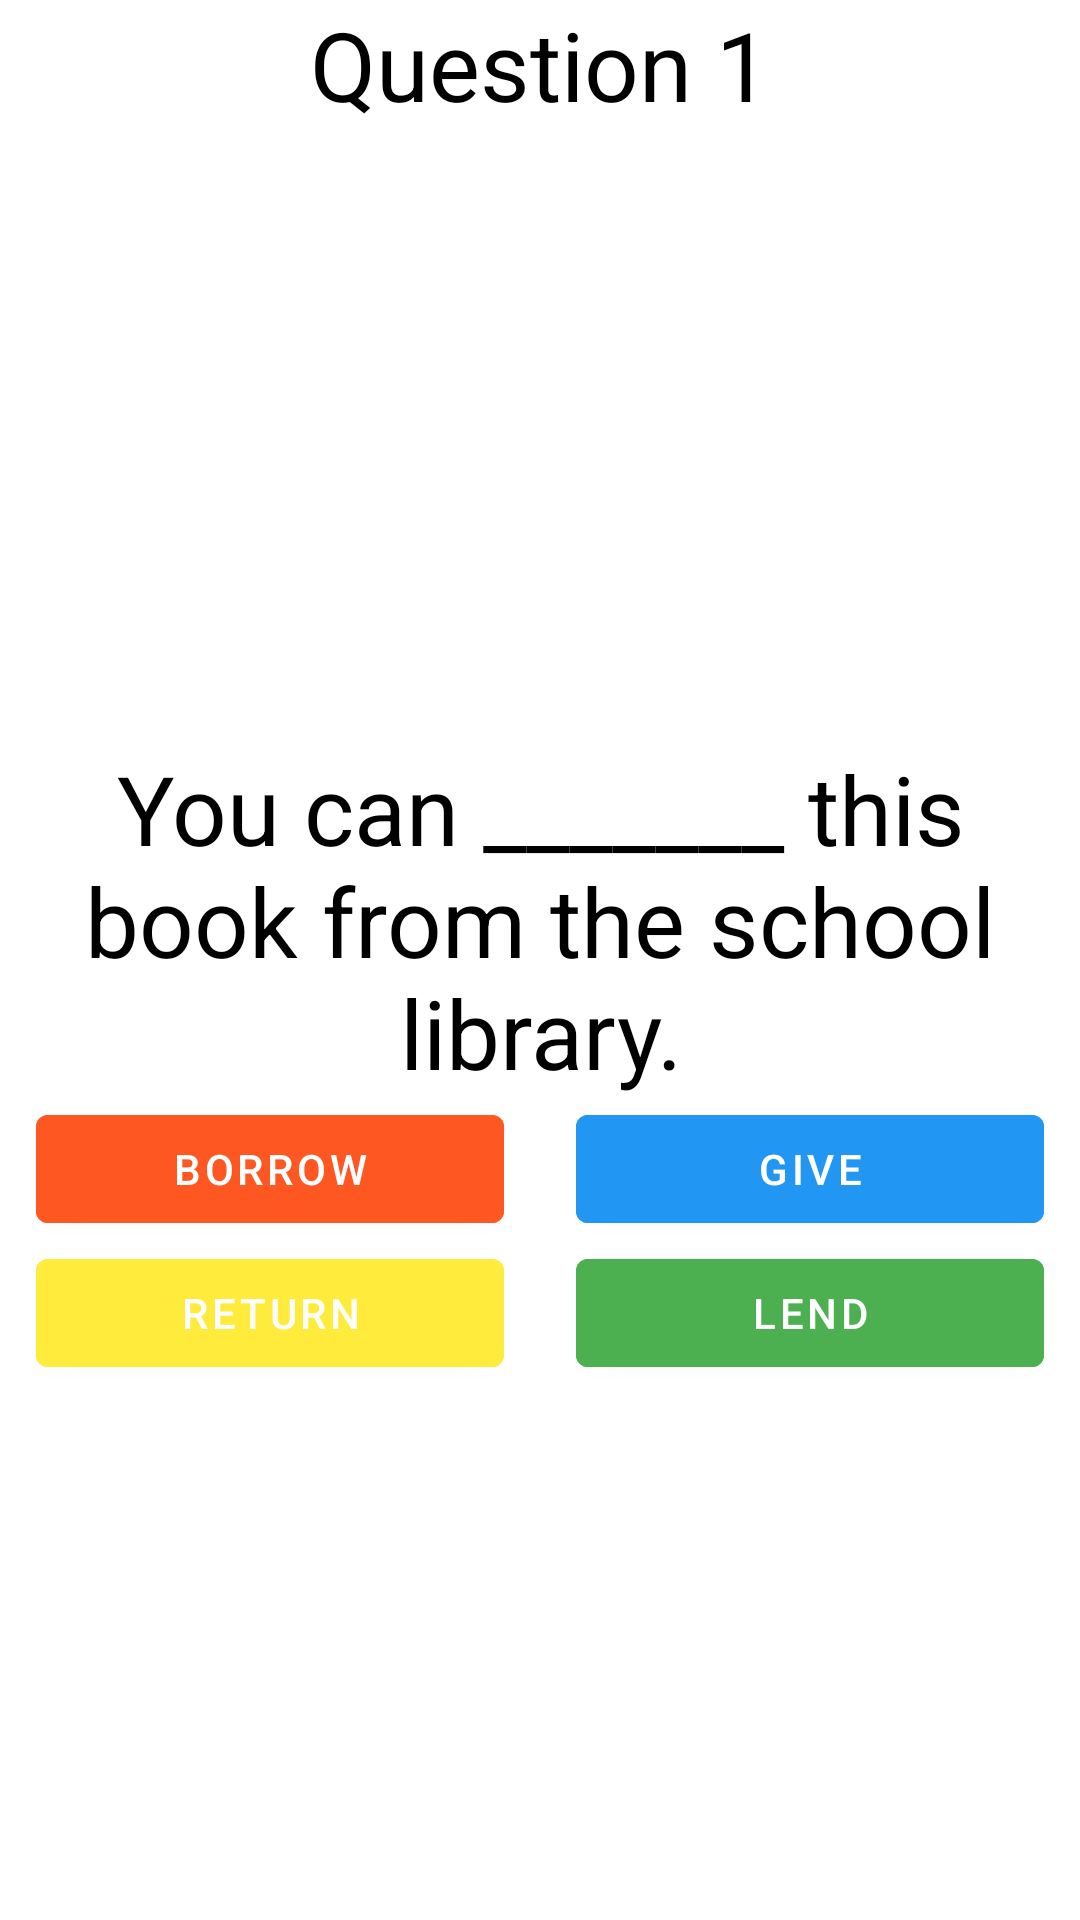

Here is an Android app screen rendered from its layout file. Give the layout XML and the strings, colors and styles it references.
<!-- AndroidManifest.xml: application theme Theme.RQuiz -->
<!-- res/layout/activity_questions.xml -->
<?xml version="1.0" encoding="utf-8"?>
<LinearLayout xmlns:android="http://schemas.android.com/apk/res/android"
    xmlns:app="http://schemas.android.com/apk/res-auto"
    xmlns:tools="http://schemas.android.com/tools"
    android:layout_width="match_parent"
    android:layout_height="match_parent"
    android:id="@+id/mainScreen"
    android:orientation="vertical"
    android:background="@drawable/background_ques">

    <TextView
        android:id="@+id/questionNo"
        android:layout_width="match_parent"
        android:layout_height="wrap_content"
        android:gravity="center_horizontal"
        android:text="Question 1"
        android:textColor="@color/black"
        android:textSize="32dp" />

    <ImageView
        android:id="@+id/quesImage"
        android:layout_width="match_parent"
        android:layout_height="193dp"
        android:layout_marginBottom="12dp"
        app:srcCompat="@drawable/english" />

    <TextView
        android:id="@+id/question"
        android:layout_width="match_parent"
        android:layout_height="wrap_content"
        android:text="You can _______ this book from the school library."
        android:textSize="32dp"
        android:textColor="@color/black"
        android:gravity="center_horizontal" />

    <GridLayout
        android:id="@+id/GridLayout1"
        android:layout_width="match_parent"
        android:layout_height="wrap_content"
        android:columnCount="2"
        android:orientation="horizontal">

        <LinearLayout
            android:layout_width="0dp"
            android:layout_height="match_parent"
            android:layout_columnWeight="1">

            <Button
                android:id="@+id/btnChoice1"
                android:layout_width="match_parent"
                android:layout_height="wrap_content"
                android:layout_marginLeft="12dp"
                android:layout_marginRight="12dp"
                android:backgroundTint="#FF5722"
                android:text="Borrow" />
        </LinearLayout>

        <LinearLayout
            android:layout_width="0dp"
            android:layout_height="match_parent"
            android:layout_columnWeight="1">

            <Button
                android:id="@+id/btnChoice2"
                android:layout_width="match_parent"
                android:layout_height="wrap_content"
                android:layout_marginLeft="12dp"
                android:layout_marginRight="12dp"
                android:backgroundTint="#2196F3"
                android:text="Give" />
        </LinearLayout>

        <LinearLayout
            android:layout_width="0dp"
            android:layout_height="match_parent"
            android:layout_columnWeight="1">

            <Button
                android:id="@+id/btnChoice3"
                android:layout_width="match_parent"
                android:layout_height="wrap_content"
                android:layout_marginLeft="12dp"
                android:layout_marginRight="12dp"
                android:backgroundTint="#FFEB3B"
                android:text="Return" />
        </LinearLayout>

        <LinearLayout
            android:layout_width="0dp"
            android:layout_height="match_parent"
            android:layout_columnWeight="1">

            <Button
                android:id="@+id/btnChoice4"
                android:layout_width="match_parent"
                android:layout_height="wrap_content"
                android:layout_marginLeft="12dp"
                android:layout_marginRight="12dp"
                android:backgroundTint="#4CAF50"
                android:text="Lend" />
        </LinearLayout>

    </GridLayout>

    <TextView
        android:id="@+id/score"
        android:layout_width="match_parent"
        android:layout_height="wrap_content"
        android:gravity="center_horizontal"
        android:textSize="32dp" />


</LinearLayout>
<!-- resources referenced by this layout -->
<resources>
  <style name="Theme.RQuiz" parent="Theme.MaterialComponents.DayNight.NoActionBar">
          
          <item name="colorPrimary">@color/purple_500</item>
          <item name="colorPrimaryVariant">@color/purple_700</item>
          <item name="colorOnPrimary">@color/white</item>
          
          <item name="colorSecondary">@color/teal_200</item>
          <item name="colorSecondaryVariant">@color/teal_700</item>
          <item name="colorOnSecondary">@color/black</item>
          
          <item name="android:statusBarColor" tools:targetApi="l">?attr/colorPrimaryVariant</item>
          
      </style>
  <!-- not gathered from this repository: default colours our renderer supplied (Android Studio template values) -->
  <color name="purple_500">#FF6200EE</color>
  <color name="purple_700">#FF3700B3</color>
  <color name="teal_200">#FF03DAC5</color>
  <color name="teal_700">#FF018786</color>
  <color name="black">#FF000000</color>
  <color name="white">#FFFFFFFF</color>
</resources>
